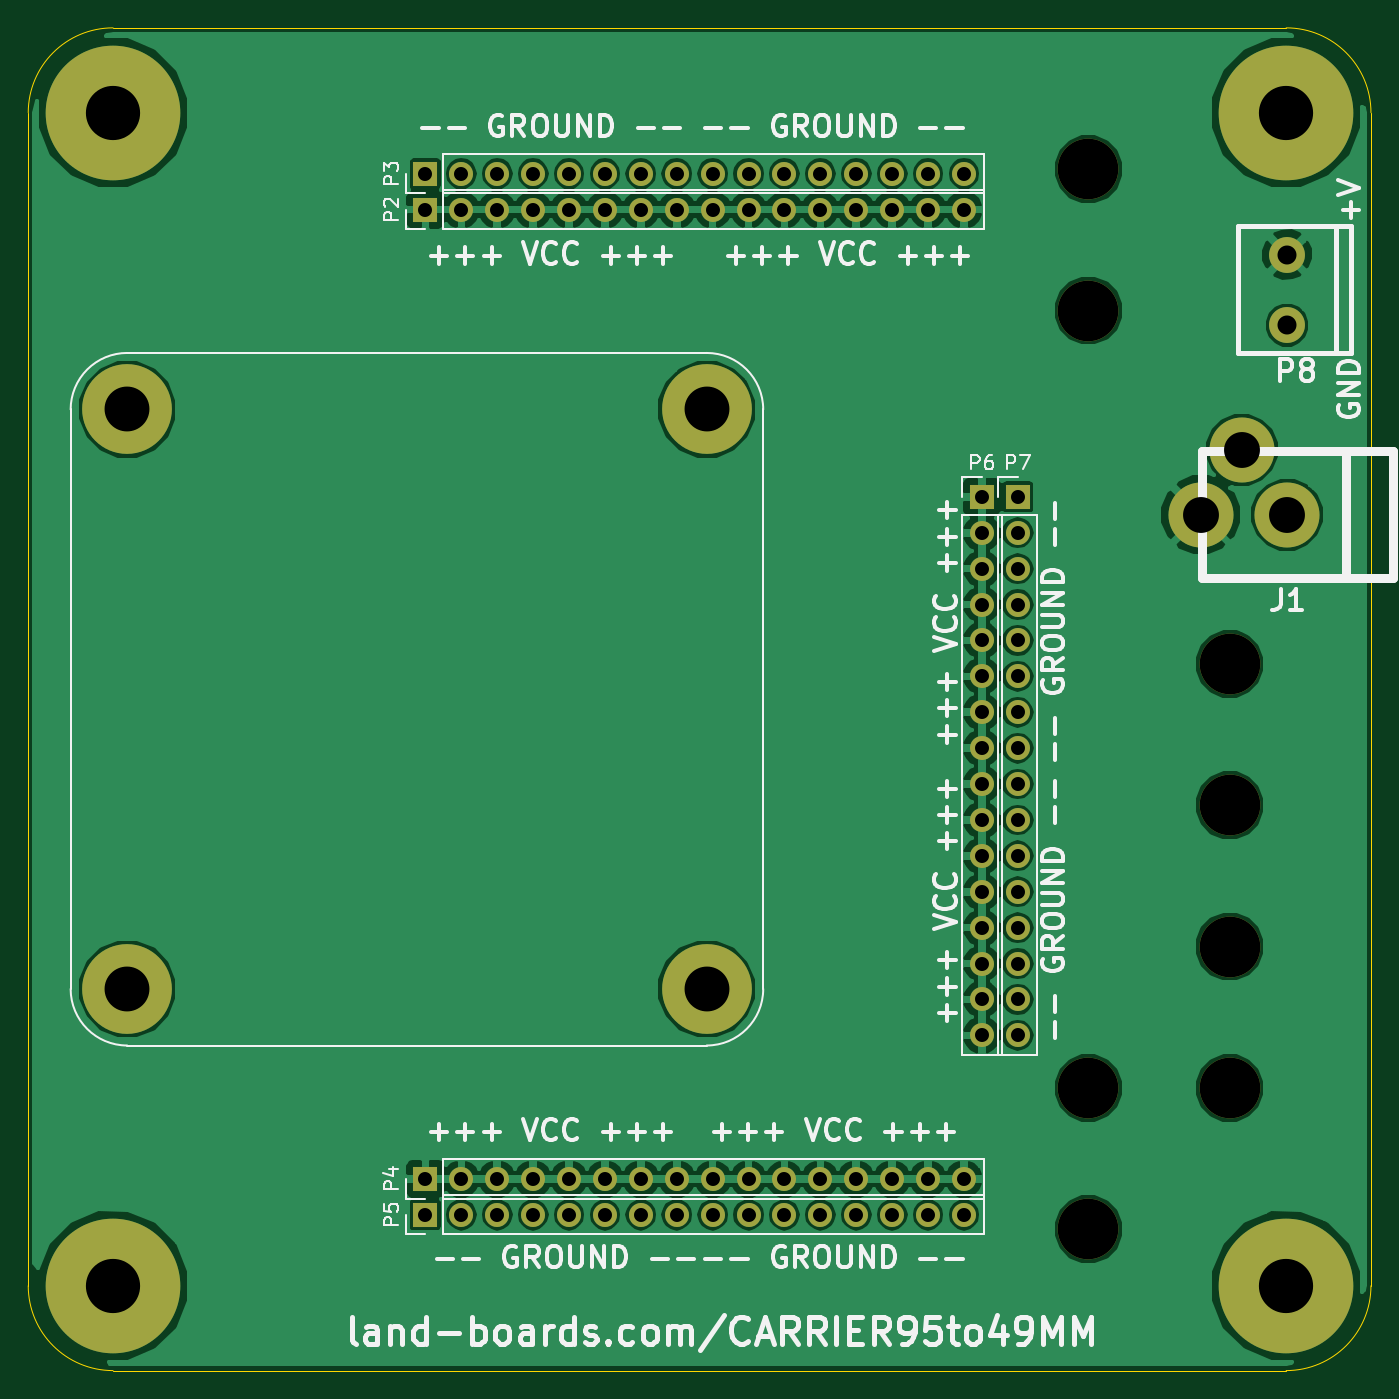
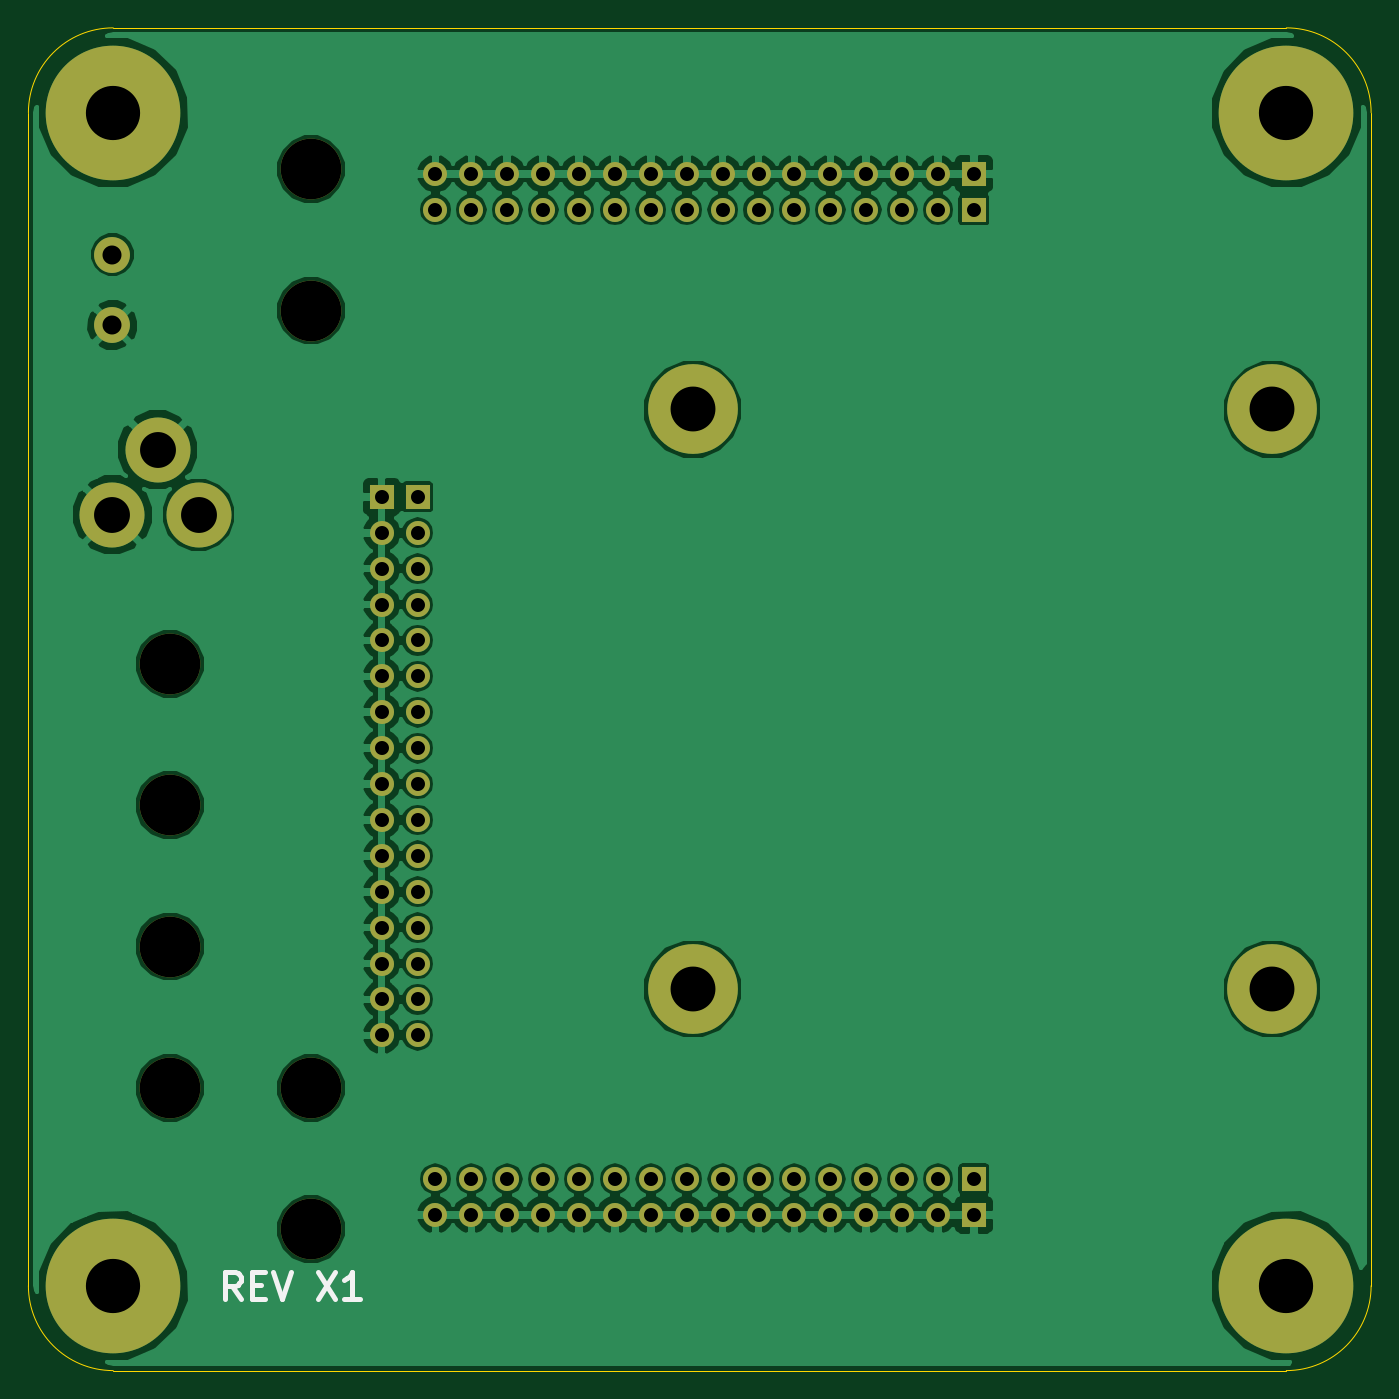
Circuit board: 8 layer files. Board 95.0 x 95.0 mm.
- bottom_copper: Carrier95to49-B_Cu.gbr (125728 bytes)
- bottom_mask: Carrier95to49-B_Mask.gbr (3343 bytes)
- bottom_silk: Carrier95to49-B_SilkS.gbr (1111 bytes)
- outline: Carrier95to49-Edge_Cuts.gbr (805 bytes)
- top_copper: Carrier95to49-F_Cu.gbr (124388 bytes)
- top_mask: Carrier95to49-F_Mask.gbr (3343 bytes)
- top_silk: Carrier95to49-F_SilkS.gbr (37847 bytes)
- drill: Carrier95to49.drl (1540 bytes)

=== bottom_copper: Carrier95to49-B_Cu.gbr (125728 bytes, source omitted) ===
=== bottom_mask: Carrier95to49-B_Mask.gbr ===
G04 #@! TF.FileFunction,Soldermask,Bot*
%FSLAX46Y46*%
G04 Gerber Fmt 4.6, Leading zero omitted, Abs format (unit mm)*
G04 Created by KiCad (PCBNEW (after 2015-mar-04 BZR unknown)-product) date 1/31/2017 1:01:00 PM*
%MOMM*%
G01*
G04 APERTURE LIST*
%ADD10C,0.150000*%
%ADD11C,9.525000*%
%ADD12C,6.350000*%
%ADD13R,1.700000X1.700000*%
%ADD14O,1.700000X1.700000*%
%ADD15C,4.600000*%
%ADD16C,2.540000*%
%ADD17C,4.300000*%
G04 APERTURE END LIST*
D10*
D11*
X16000000Y-16000000D03*
X99000000Y-16000000D03*
X16000000Y-99000000D03*
X99000000Y-99000000D03*
D12*
X17000000Y-37000000D03*
X58000000Y-37000000D03*
X17000000Y-78000000D03*
X58000000Y-78000000D03*
D13*
X38100000Y-22860000D03*
D14*
X40640000Y-22860000D03*
X43180000Y-22860000D03*
X45720000Y-22860000D03*
X48260000Y-22860000D03*
X50800000Y-22860000D03*
X53340000Y-22860000D03*
X55880000Y-22860000D03*
X58420000Y-22860000D03*
X60960000Y-22860000D03*
X63500000Y-22860000D03*
X66040000Y-22860000D03*
X68580000Y-22860000D03*
X71120000Y-22860000D03*
X73660000Y-22860000D03*
X76200000Y-22860000D03*
D13*
X38100000Y-20320000D03*
D14*
X40640000Y-20320000D03*
X43180000Y-20320000D03*
X45720000Y-20320000D03*
X48260000Y-20320000D03*
X50800000Y-20320000D03*
X53340000Y-20320000D03*
X55880000Y-20320000D03*
X58420000Y-20320000D03*
X60960000Y-20320000D03*
X63500000Y-20320000D03*
X66040000Y-20320000D03*
X68580000Y-20320000D03*
X71120000Y-20320000D03*
X73660000Y-20320000D03*
X76200000Y-20320000D03*
D13*
X38100000Y-91440000D03*
D14*
X40640000Y-91440000D03*
X43180000Y-91440000D03*
X45720000Y-91440000D03*
X48260000Y-91440000D03*
X50800000Y-91440000D03*
X53340000Y-91440000D03*
X55880000Y-91440000D03*
X58420000Y-91440000D03*
X60960000Y-91440000D03*
X63500000Y-91440000D03*
X66040000Y-91440000D03*
X68580000Y-91440000D03*
X71120000Y-91440000D03*
X73660000Y-91440000D03*
X76200000Y-91440000D03*
D13*
X38100000Y-93980000D03*
D14*
X40640000Y-93980000D03*
X43180000Y-93980000D03*
X45720000Y-93980000D03*
X48260000Y-93980000D03*
X50800000Y-93980000D03*
X53340000Y-93980000D03*
X55880000Y-93980000D03*
X58420000Y-93980000D03*
X60960000Y-93980000D03*
X63500000Y-93980000D03*
X66040000Y-93980000D03*
X68580000Y-93980000D03*
X71120000Y-93980000D03*
X73660000Y-93980000D03*
X76200000Y-93980000D03*
D13*
X77470000Y-43180000D03*
D14*
X77470000Y-45720000D03*
X77470000Y-48260000D03*
X77470000Y-50800000D03*
X77470000Y-53340000D03*
X77470000Y-55880000D03*
X77470000Y-58420000D03*
X77470000Y-60960000D03*
X77470000Y-63500000D03*
X77470000Y-66040000D03*
X77470000Y-68580000D03*
X77470000Y-71120000D03*
X77470000Y-73660000D03*
X77470000Y-76200000D03*
X77470000Y-78740000D03*
X77470000Y-81280000D03*
D13*
X80010000Y-43180000D03*
D14*
X80010000Y-45720000D03*
X80010000Y-48260000D03*
X80010000Y-50800000D03*
X80010000Y-53340000D03*
X80010000Y-55880000D03*
X80010000Y-58420000D03*
X80010000Y-60960000D03*
X80010000Y-63500000D03*
X80010000Y-66040000D03*
X80010000Y-68580000D03*
X80010000Y-71120000D03*
X80010000Y-73660000D03*
X80010000Y-76200000D03*
X80010000Y-78740000D03*
X80010000Y-81280000D03*
D15*
X99060000Y-44450000D03*
X92960000Y-44450000D03*
X95860000Y-39850000D03*
D16*
X99060000Y-26035000D03*
X99060000Y-31035000D03*
D17*
X95000000Y-85000000D03*
X95000000Y-75000000D03*
X85000000Y-95000000D03*
X85000000Y-85000000D03*
X95000000Y-55000000D03*
X95000000Y-65000000D03*
X85000000Y-20000000D03*
X85000000Y-30000000D03*
M02*

=== bottom_silk: Carrier95to49-B_SilkS.gbr ===
G04 #@! TF.FileFunction,Legend,Bot*
%FSLAX46Y46*%
G04 Gerber Fmt 4.6, Leading zero omitted, Abs format (unit mm)*
G04 Created by KiCad (PCBNEW (after 2015-mar-04 BZR unknown)-product) date 1/31/2017 1:01:00 PM*
%MOMM*%
G01*
G04 APERTURE LIST*
%ADD10C,0.150000*%
%ADD11C,0.381000*%
G04 APERTURE END LIST*
D10*
D11*
X89988571Y-99921786D02*
X90623571Y-99014643D01*
X91077143Y-99921786D02*
X91077143Y-98016786D01*
X90351428Y-98016786D01*
X90170000Y-98107500D01*
X90079285Y-98198214D01*
X89988571Y-98379643D01*
X89988571Y-98651786D01*
X90079285Y-98833214D01*
X90170000Y-98923929D01*
X90351428Y-99014643D01*
X91077143Y-99014643D01*
X89172143Y-98923929D02*
X88537143Y-98923929D01*
X88265000Y-99921786D02*
X89172143Y-99921786D01*
X89172143Y-98016786D01*
X88265000Y-98016786D01*
X87720714Y-98016786D02*
X87085714Y-99921786D01*
X86450714Y-98016786D01*
X84545714Y-98016786D02*
X83275714Y-99921786D01*
X83275714Y-98016786D02*
X84545714Y-99921786D01*
X81552142Y-99921786D02*
X82640714Y-99921786D01*
X82096428Y-99921786D02*
X82096428Y-98016786D01*
X82277857Y-98288929D01*
X82459285Y-98470357D01*
X82640714Y-98561071D01*
M02*

=== outline: Carrier95to49-Edge_Cuts.gbr ===
G04 #@! TF.FileFunction,Profile,NP*
%FSLAX46Y46*%
G04 Gerber Fmt 4.6, Leading zero omitted, Abs format (unit mm)*
G04 Created by KiCad (PCBNEW (after 2015-mar-04 BZR unknown)-product) date 1/31/2017 1:01:00 PM*
%MOMM*%
G01*
G04 APERTURE LIST*
%ADD10C,0.150000*%
%ADD11C,0.100000*%
G04 APERTURE END LIST*
D10*
D11*
X10000000Y-99000000D02*
X10000000Y-16000000D01*
X99000000Y-105000000D02*
X16000000Y-105000000D01*
X105000000Y-16000000D02*
X105000000Y-99000000D01*
X16000000Y-10000000D02*
X99000000Y-10000000D01*
X10000000Y-99000000D02*
G75*
G03X16000000Y-105000000I6000000J0D01*
G01*
X99000000Y-105000000D02*
G75*
G03X105000000Y-99000000I0J6000000D01*
G01*
X105000000Y-16000000D02*
G75*
G03X99000000Y-10000000I-6000000J0D01*
G01*
X16000000Y-10000000D02*
G75*
G03X10000000Y-16000000I0J-6000000D01*
G01*
M02*

=== top_copper: Carrier95to49-F_Cu.gbr (124388 bytes, source omitted) ===
=== top_mask: Carrier95to49-F_Mask.gbr ===
G04 #@! TF.FileFunction,Soldermask,Top*
%FSLAX46Y46*%
G04 Gerber Fmt 4.6, Leading zero omitted, Abs format (unit mm)*
G04 Created by KiCad (PCBNEW (after 2015-mar-04 BZR unknown)-product) date 1/31/2017 1:01:00 PM*
%MOMM*%
G01*
G04 APERTURE LIST*
%ADD10C,0.150000*%
%ADD11C,9.525000*%
%ADD12C,6.350000*%
%ADD13R,1.700000X1.700000*%
%ADD14O,1.700000X1.700000*%
%ADD15C,4.600000*%
%ADD16C,2.540000*%
%ADD17C,4.300000*%
G04 APERTURE END LIST*
D10*
D11*
X16000000Y-16000000D03*
X99000000Y-16000000D03*
X16000000Y-99000000D03*
X99000000Y-99000000D03*
D12*
X17000000Y-37000000D03*
X58000000Y-37000000D03*
X17000000Y-78000000D03*
X58000000Y-78000000D03*
D13*
X38100000Y-22860000D03*
D14*
X40640000Y-22860000D03*
X43180000Y-22860000D03*
X45720000Y-22860000D03*
X48260000Y-22860000D03*
X50800000Y-22860000D03*
X53340000Y-22860000D03*
X55880000Y-22860000D03*
X58420000Y-22860000D03*
X60960000Y-22860000D03*
X63500000Y-22860000D03*
X66040000Y-22860000D03*
X68580000Y-22860000D03*
X71120000Y-22860000D03*
X73660000Y-22860000D03*
X76200000Y-22860000D03*
D13*
X38100000Y-20320000D03*
D14*
X40640000Y-20320000D03*
X43180000Y-20320000D03*
X45720000Y-20320000D03*
X48260000Y-20320000D03*
X50800000Y-20320000D03*
X53340000Y-20320000D03*
X55880000Y-20320000D03*
X58420000Y-20320000D03*
X60960000Y-20320000D03*
X63500000Y-20320000D03*
X66040000Y-20320000D03*
X68580000Y-20320000D03*
X71120000Y-20320000D03*
X73660000Y-20320000D03*
X76200000Y-20320000D03*
D13*
X38100000Y-91440000D03*
D14*
X40640000Y-91440000D03*
X43180000Y-91440000D03*
X45720000Y-91440000D03*
X48260000Y-91440000D03*
X50800000Y-91440000D03*
X53340000Y-91440000D03*
X55880000Y-91440000D03*
X58420000Y-91440000D03*
X60960000Y-91440000D03*
X63500000Y-91440000D03*
X66040000Y-91440000D03*
X68580000Y-91440000D03*
X71120000Y-91440000D03*
X73660000Y-91440000D03*
X76200000Y-91440000D03*
D13*
X38100000Y-93980000D03*
D14*
X40640000Y-93980000D03*
X43180000Y-93980000D03*
X45720000Y-93980000D03*
X48260000Y-93980000D03*
X50800000Y-93980000D03*
X53340000Y-93980000D03*
X55880000Y-93980000D03*
X58420000Y-93980000D03*
X60960000Y-93980000D03*
X63500000Y-93980000D03*
X66040000Y-93980000D03*
X68580000Y-93980000D03*
X71120000Y-93980000D03*
X73660000Y-93980000D03*
X76200000Y-93980000D03*
D13*
X77470000Y-43180000D03*
D14*
X77470000Y-45720000D03*
X77470000Y-48260000D03*
X77470000Y-50800000D03*
X77470000Y-53340000D03*
X77470000Y-55880000D03*
X77470000Y-58420000D03*
X77470000Y-60960000D03*
X77470000Y-63500000D03*
X77470000Y-66040000D03*
X77470000Y-68580000D03*
X77470000Y-71120000D03*
X77470000Y-73660000D03*
X77470000Y-76200000D03*
X77470000Y-78740000D03*
X77470000Y-81280000D03*
D13*
X80010000Y-43180000D03*
D14*
X80010000Y-45720000D03*
X80010000Y-48260000D03*
X80010000Y-50800000D03*
X80010000Y-53340000D03*
X80010000Y-55880000D03*
X80010000Y-58420000D03*
X80010000Y-60960000D03*
X80010000Y-63500000D03*
X80010000Y-66040000D03*
X80010000Y-68580000D03*
X80010000Y-71120000D03*
X80010000Y-73660000D03*
X80010000Y-76200000D03*
X80010000Y-78740000D03*
X80010000Y-81280000D03*
D15*
X99060000Y-44450000D03*
X92960000Y-44450000D03*
X95860000Y-39850000D03*
D16*
X99060000Y-26035000D03*
X99060000Y-31035000D03*
D17*
X95000000Y-85000000D03*
X95000000Y-75000000D03*
X85000000Y-95000000D03*
X85000000Y-85000000D03*
X95000000Y-55000000D03*
X95000000Y-65000000D03*
X85000000Y-20000000D03*
X85000000Y-30000000D03*
M02*

=== top_silk: Carrier95to49-F_SilkS.gbr (37847 bytes, source omitted) ===
=== drill: Carrier95to49.drl ===
M48
;DRILL file {kicad (after 2015-mar-04 BZR unknown)-product} date 1/31/2017 1:01:01 PM
;FORMAT={-:-/ absolute / inch / decimal}
FMAT,2
INCH,TZ
T1C0.039
T2C0.053
T3C0.100
T4C0.125
T5C0.151
T6C0.169
%
G90
G05
M72
T1
X1.5Y-0.8
X1.5Y-0.9
X1.5Y-3.6
X1.5Y-3.7
X1.6Y-0.8
X1.6Y-0.9
X1.6Y-3.6
X1.6Y-3.7
X1.7Y-0.8
X1.7Y-0.9
X1.7Y-3.6
X1.7Y-3.7
X1.8Y-0.8
X1.8Y-0.9
X1.8Y-3.6
X1.8Y-3.7
X1.9Y-0.8
X1.9Y-0.9
X1.9Y-3.6
X1.9Y-3.7
X2.Y-0.8
X2.Y-0.9
X2.Y-3.6
X2.Y-3.7
X2.1Y-0.8
X2.1Y-0.9
X2.1Y-3.6
X2.1Y-3.7
X2.2Y-0.8
X2.2Y-0.9
X2.2Y-3.6
X2.2Y-3.7
X2.3Y-0.8
X2.3Y-0.9
X2.3Y-3.6
X2.3Y-3.7
X2.4Y-0.8
X2.4Y-0.9
X2.4Y-3.6
X2.4Y-3.7
X2.5Y-0.8
X2.5Y-0.9
X2.5Y-3.6
X2.5Y-3.7
X2.6Y-0.8
X2.6Y-0.9
X2.6Y-3.6
X2.6Y-3.7
X2.7Y-0.8
X2.7Y-0.9
X2.7Y-3.6
X2.7Y-3.7
X2.8Y-0.8
X2.8Y-0.9
X2.8Y-3.6
X2.8Y-3.7
X2.9Y-0.8
X2.9Y-0.9
X2.9Y-3.6
X2.9Y-3.7
X3.Y-0.8
X3.Y-0.9
X3.Y-3.6
X3.Y-3.7
X3.05Y-1.7
X3.05Y-1.8
X3.05Y-1.9
X3.05Y-2.
X3.05Y-2.1
X3.05Y-2.2
X3.05Y-2.3
X3.05Y-2.4
X3.05Y-2.5
X3.05Y-2.6
X3.05Y-2.7
X3.05Y-2.8
X3.05Y-2.9
X3.05Y-3.
X3.05Y-3.1
X3.05Y-3.2
X3.15Y-1.7
X3.15Y-1.8
X3.15Y-1.9
X3.15Y-2.
X3.15Y-2.1
X3.15Y-2.2
X3.15Y-2.3
X3.15Y-2.4
X3.15Y-2.5
X3.15Y-2.6
X3.15Y-2.7
X3.15Y-2.8
X3.15Y-2.9
X3.15Y-3.
X3.15Y-3.1
X3.15Y-3.2
T2
X3.9Y-1.025
X3.9Y-1.2219
T3
X3.6598Y-1.75
X3.774Y-1.5689
X3.9Y-1.75
T4
X0.6693Y-1.4567
X0.6693Y-3.0709
X2.2835Y-1.4567
X2.2835Y-3.0709
T5
X0.6299Y-0.6299
X0.6299Y-3.8976
X3.8976Y-0.6299
X3.8976Y-3.8976
T6
X3.3465Y-0.7874
X3.3465Y-1.1811
X3.3465Y-3.3465
X3.3465Y-3.7402
X3.7402Y-2.1654
X3.7402Y-2.5591
X3.7402Y-2.9528
X3.7402Y-3.3465
T0
M30
